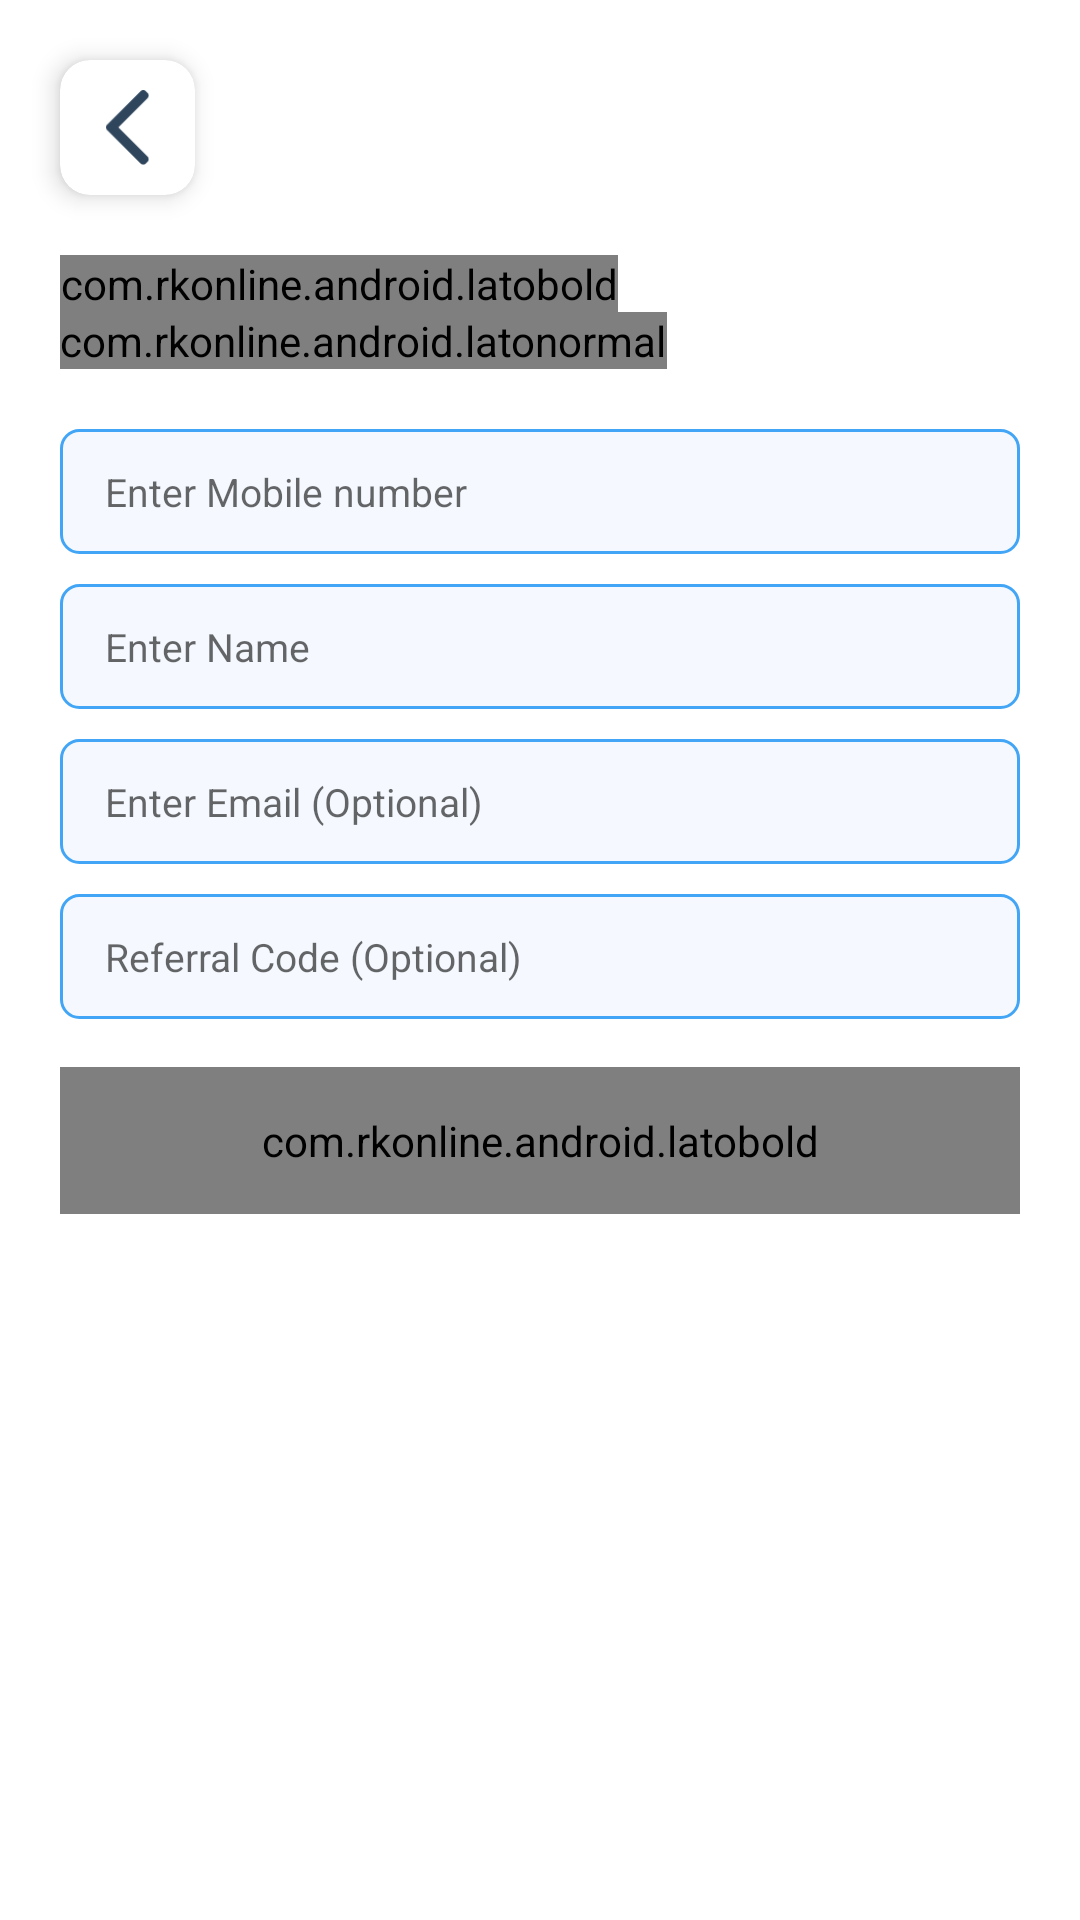

The Android layout XML behind this screen, and the referenced resources:
<!-- AndroidManifest.xml: application theme AppTheme -->
<!-- res/layout/activity_signup.xml -->
<?xml version="1.0" encoding="utf-8"?>
<RelativeLayout xmlns:android="http://schemas.android.com/apk/res/android"
    xmlns:app="http://schemas.android.com/apk/res-auto"
    xmlns:tools="http://schemas.android.com/tools"
    android:layout_width="match_parent"
    android:layout_height="match_parent"
    android:background="@color/background"
    tools:context=".signup">

    
    <androidx.cardview.widget.CardView
        android:id="@+id/back"
        android:layout_width="wrap_content"
        android:layout_height="wrap_content"
        android:layout_margin="20dp"
        app:cardCornerRadius="10dp"
        app:cardElevation="5dp">

        <ImageView
            android:layout_width="25dp"
            android:layout_height="25dp"
            android:layout_margin="10dp"
            android:src="@drawable/back"
            app:tint="@color/font" />
    </androidx.cardview.widget.CardView>

    
    <LinearLayout
        android:layout_width="match_parent"
        android:layout_height="wrap_content"
        android:layout_below="@id/back"
        android:layout_marginLeft="20dp"
        android:layout_marginRight="20dp"
        android:gravity="center_vertical"
        android:orientation="vertical"
        android:paddingBottom="20dp">

        
        <com.rkonline.android.latobold
            android:layout_width="wrap_content"
            android:layout_height="wrap_content"
            android:text="Sign up"
            android:textColor="@color/font"
            android:textSize="32sp" />

        <com.rkonline.android.latonormal
            android:layout_width="wrap_content"
            android:layout_height="wrap_content"
            android:textColor="@color/lightfont"
            android:text="Enter your personal details to continue" />

        
        <EditText
            android:id="@+id/mobile"
            android:layout_width="match_parent"
            android:layout_height="wrap_content"
            android:layout_marginTop="20dp"
            android:background="@drawable/edittext"
            android:hint="Enter Mobile number"
            android:inputType="number"
            android:textSize="13sp" />

        
        <EditText
            android:id="@+id/name"
            android:layout_width="match_parent"
            android:layout_height="wrap_content"
            android:layout_marginTop="10dp"
            android:background="@drawable/edittext"
            android:hint="Enter Name"
            android:inputType="text"
            android:textSize="13sp" />

        
        <EditText
            android:id="@+id/email"
            android:layout_width="match_parent"
            android:layout_height="wrap_content"
            android:layout_marginTop="10dp"
            android:background="@drawable/edittext"
            android:hint="Enter Email (Optional)"
            android:inputType="textEmailAddress"
            android:textSize="13sp" />

        
        <EditText
            android:id="@+id/refcode"
            android:layout_width="match_parent"
            android:layout_height="wrap_content"
            android:layout_marginTop="10dp"
            android:background="@drawable/edittext"
            android:hint="Referral Code (Optional)"
            android:inputType="text"
            android:textSize="13sp" />

        
        <com.rkonline.android.latobold
            android:id="@+id/submit"
            android:layout_width="match_parent"
            android:layout_height="wrap_content"
            android:layout_marginTop="16dp"
            android:background="@drawable/button"
            android:gravity="center_horizontal"
            android:text="Send OTP"
            android:textColor="#fff" />

        
        <EditText
            android:id="@+id/otp"
            android:layout_width="match_parent"
            android:layout_height="wrap_content"
            android:layout_marginTop="20dp"
            android:background="@drawable/edittext"
            android:hint="Enter OTP"
            android:inputType="number"
            android:textSize="13sp"
            android:visibility="gone" />

        
        <com.rkonline.android.latobold
            android:id="@+id/verifyOtp"
            android:layout_width="match_parent"
            android:layout_height="wrap_content"
            android:layout_marginTop="10dp"
            android:background="@drawable/button"
            android:gravity="center_horizontal"
            android:text="Verify OTP"
            android:textColor="#fff"
            android:visibility="gone" />

        <com.rkonline.android.latobold
            android:id="@+id/resendOtp"
            android:layout_width="wrap_content"
            android:layout_height="wrap_content"
            android:layout_gravity="center"
            android:layout_marginTop="8dp"
            android:text="Resend OTP"
            android:textColor="@color/lightfont"
            android:textSize="14sp"
            android:visibility="gone"
            android:clickable="true"
            android:focusable="true" />

    </LinearLayout>

</RelativeLayout>
<!-- resources referenced by this layout -->
<resources>
  <color name="background">#FFFFFF</color>
  <color name="font">#0A2540</color>
  <color name="lightfont">#7089A9</color>
  <!-- drawable back: png bitmap (drawable-hdpi, 826 bytes) -->
  <!-- drawable button (drawable) -->
  <?xml version="1.0" encoding="utf-8"?>
  <ripple xmlns:android="http://schemas.android.com/apk/res/android"
      android:color="@color/colorAccent">
  
      <item>
          <shape android:shape="rectangle">
              <solid android:color="@color/colorPrimary" />
              <corners android:radius="8dp" />
  
              <padding
                  android:top="15dp"
                  android:bottom="15dp"
                  android:left="15dp"
                  android:right="15dp" />
          </shape>
      </item>
  
  </ripple>
  <!-- drawable edittext (drawable) -->
  <?xml version="1.0" encoding="utf-8"?>
  <shape xmlns:android="http://schemas.android.com/apk/res/android"
      android:shape="rectangle">
  
      <solid android:color="#F5F9FF" /> 
  
      <stroke
          android:width="1dp"
          android:color="@color/colorAccent" /> 
  
      <corners android:radius="6dp" />
  
      <padding
          android:top="12dp"
          android:bottom="12dp"
          android:left="15dp"
          android:right="15dp" />
  
  </shape>
  <style name="AppTheme" parent="Theme.MaterialComponents.Light.NoActionBar">
  
          
          <item name="colorPrimary">@color/colorPrimary</item>
          <item name="colorPrimaryVariant">@color/colorPrimaryDark</item>
          <item name="colorOnPrimary">@android:color/white</item>
  
          <item name="colorSecondary">@color/colorAccent</item>
          <item name="colorSecondaryVariant">@color/colorAccent</item>
          <item name="colorOnSecondary">@android:color/white</item>
  
          
          <item name="android:colorBackground">@color/background</item>
          <item name="colorSurface">@color/background</item>
          <item name="colorOnSurface">@color/md_black_1000</item>
  
          
          <item name="materialButtonStyle">@style/Widget.MaterialComponents.Button</item>
      </style>
  <color name="colorAccent">#42A5F5</color>
  <color name="colorPrimary">#1565C0</color>
  <color name="colorPrimaryDark">#0D47A1</color>
</resources>
